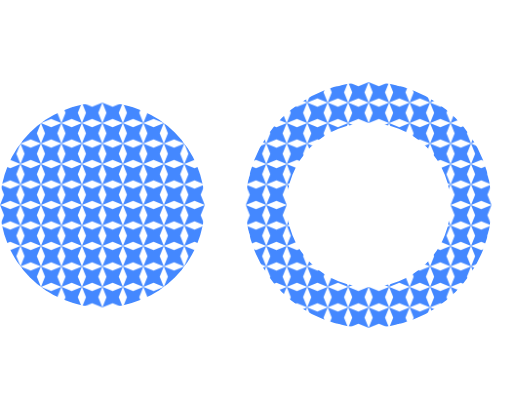
t = 0.00 s
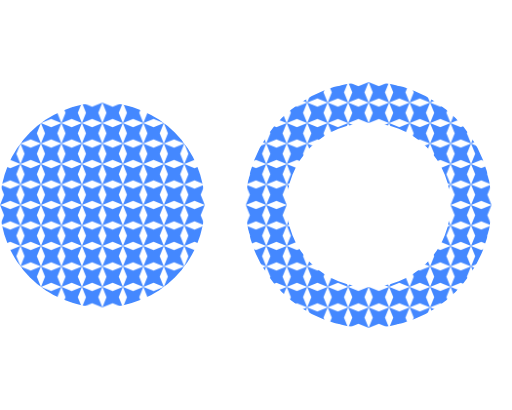
t = 1.25 s
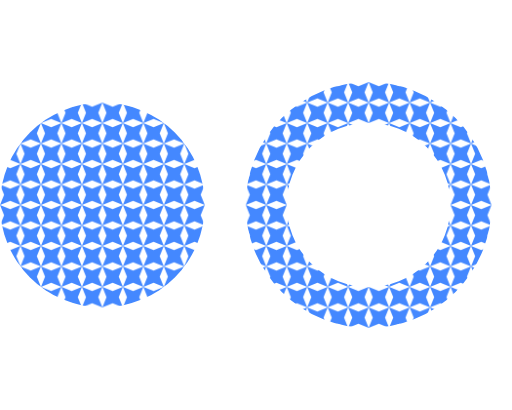
t = 2.50 s
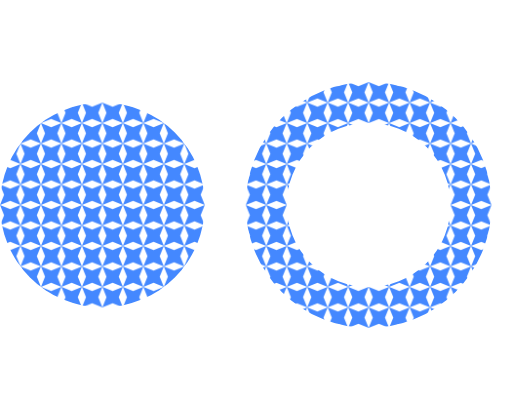
t = 3.75 s

The animated SVG that drew these frames (rendered in a browser with its animation timeline set to each time). Animation: 2 SMIL elements (animateTransform=2); one cycle of 5.00 s, repeats indefinitely.

<svg viewBox='0 0 250 200' xmlns:xlink="http://www.w3.org/1999/xlink" xmlns="http://www.w3.org/2000/svg"><defs><pattern id="star" viewBox="0 0 10 10" width="10%" height="10%"><polygon points="0,0 2,5 0,10 5,8 10,10 8,5 10,0 5,2" fill="#4488ff"><animateTransform attributeName="transform" from="0 5 5" to="360 5 5" dur="5s" repeatCount="indefinite" attributeType="xml" type="rotate" /></polygon></pattern></defs> <circle cx="50" cy="100" r="50" fill="url(#star)" /> <circle cx="180" cy="100" r="50" fill="none" stroke-width="20" stroke="url(#star)"><animateTransform attributeName="transform" from="0 180 100" to="360 180 100" dur="5s" repeatCount="indefinite" attributeType="xml" type="rotate" /></circle></svg>
